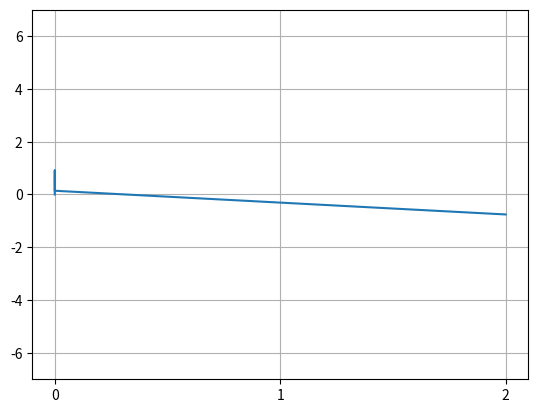

Write the Python code that produced this figure.
import math
import matplotlib.pyplot as plt
from matplotlib.ticker import MaxNLocator
import numpy as np

t = np.linspace(0,6,1)
t = np.arange(0,5,1)
a = 6

x = a%t
y = np.sin(t)

plt.plot(x,y)
ax = plt.gca()  # Get the current Axes instance on the current figure
ax.xaxis.set_major_locator(MaxNLocator(integer=True))
ax.yaxis.set_major_locator(MaxNLocator(integer=True))
y_min = -7
y_max = -1 * y_min
plt.ylim(y_min,y_max)
plt.grid(True)

plt.show()

